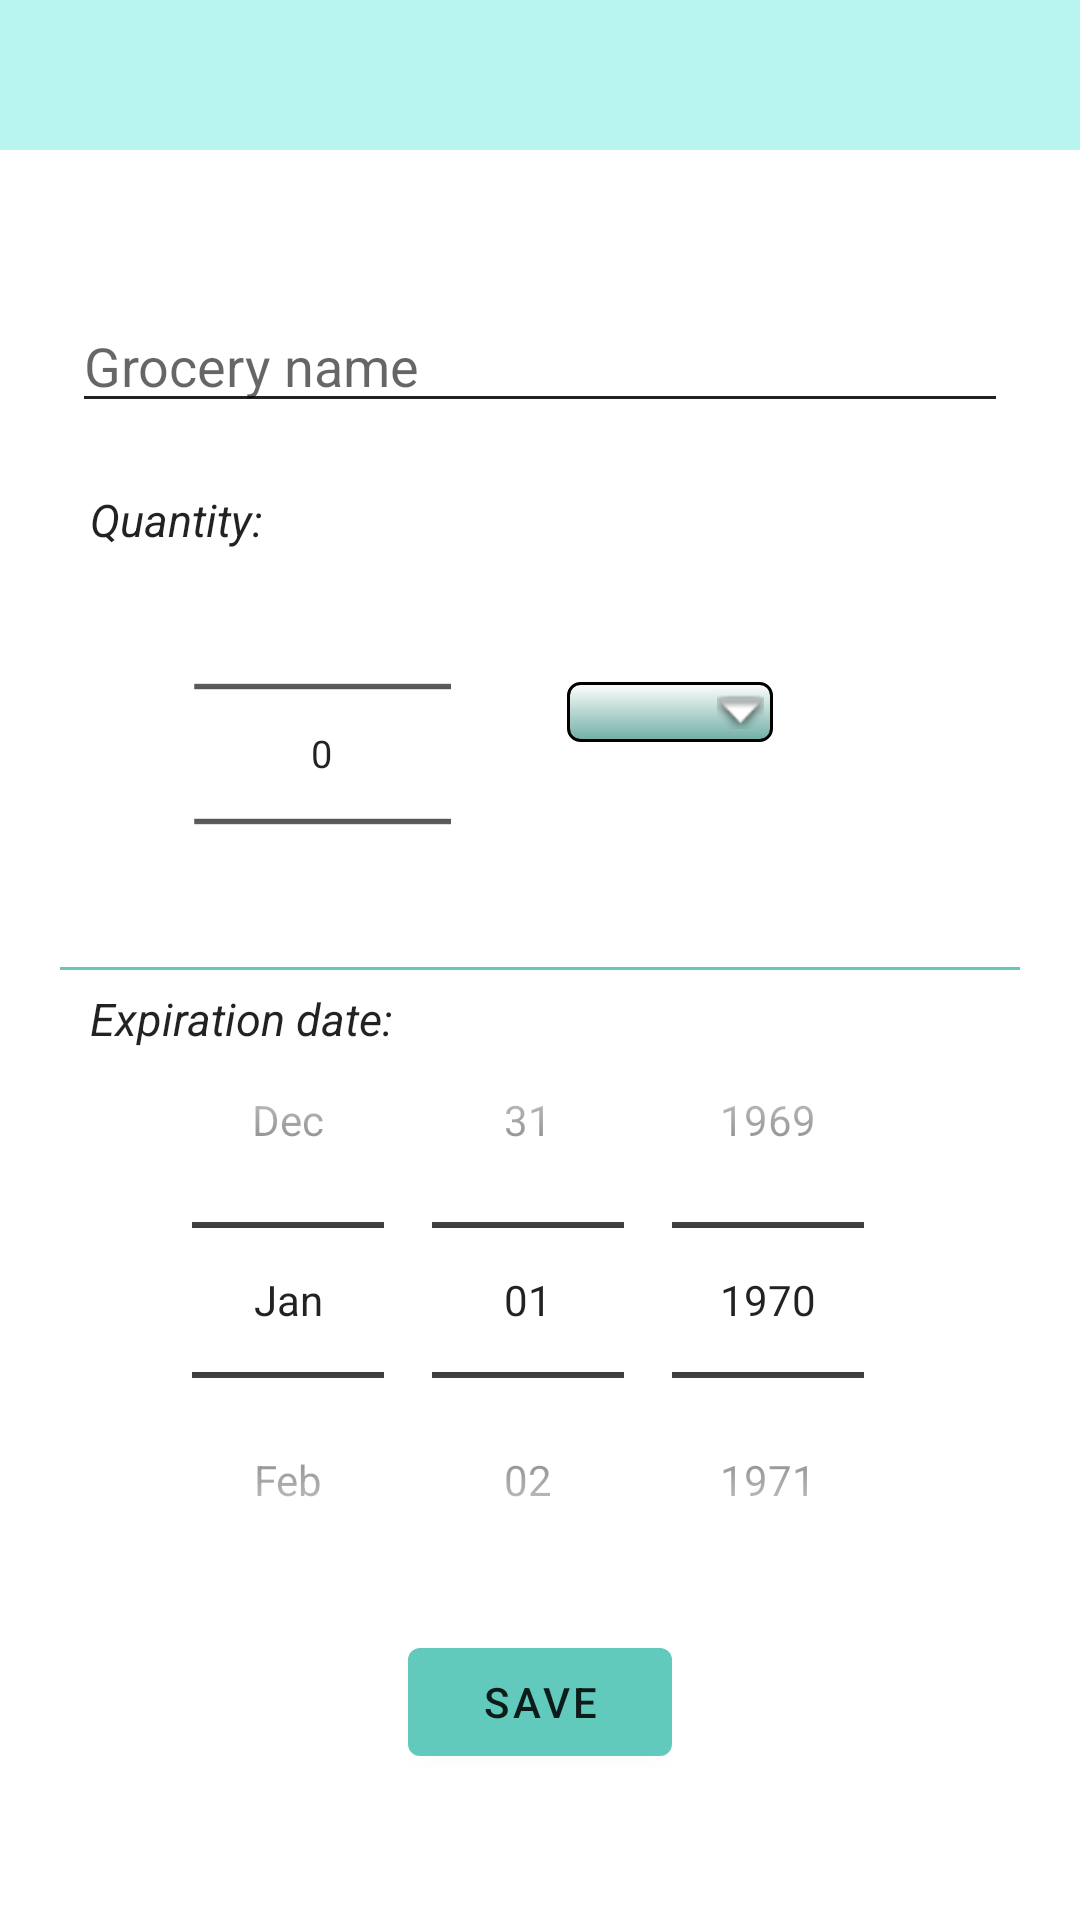

Write the Android layout XML for this screen, with the resource values it uses.
<!-- AndroidManifest.xml: application theme Theme.SmartFridge -->
<!-- res/layout/fragment_new_grocery.xml -->
<?xml version="1.0" encoding="utf-8"?>
<RelativeLayout xmlns:android="http://schemas.android.com/apk/res/android"
    xmlns:tools="http://schemas.android.com/tools"
    android:orientation="vertical"
    android:layout_width="match_parent"
    android:layout_height="wrap_content"
    android:focusable="true"
    android:focusableInTouchMode="true"
    tools:context=".NewGroceryFragment">

    <ScrollView
        android:layout_width="match_parent"
        android:layout_height="match_parent"
        android:focusable="true"
        android:focusableInTouchMode="true">

        <RelativeLayout
            android:layout_width="match_parent"
            android:layout_height="wrap_content"
            android:orientation="vertical"
            android:id="@+id/new_grocery_item_relative">

            <View
                android:layout_width="match_parent"
                android:layout_height="50dp"
                android:background="#C6A5F3EB"
                android:contentDescription="@string/app_name"
                android:scaleType="center"
                android:src="@drawable/gradient_blue_white" />


            <TextView
                android:layout_width="match_parent"
                android:layout_height="wrap_content"
                android:layout_marginTop="10dp"
                android:textSize="18sp"
                android:layout_marginLeft="10dp"
                android:textStyle="italic"
                android:id="@+id/fridge_txt">
            </TextView>
            <TextView
                android:layout_width="match_parent"
                android:layout_height="wrap_content"
                android:layout_marginTop="15dp"
                android:textSize="15sp"
                android:layout_marginLeft="10dp"
                android:textStyle="italic"
                android:layout_centerHorizontal="true"
                android:textAlignment="center"
                android:layout_below="@+id/fridge_txt"
                android:id="@+id/new_grocery_info">
            </TextView>
            <RelativeLayout
                android:layout_width="match_parent"
                android:layout_height="wrap_content"
                android:layout_marginRight="20dp"
                android:layout_marginLeft="20dp"
                android:layout_marginTop="20dp"
                android:layout_below="@+id/new_grocery_info">
                <EditText
                    android:id="@+id/new_grocery_name"
                    android:layout_width="match_parent"
                    android:layout_height="wrap_content"
                    android:layout_marginLeft="4dp"
                    android:layout_marginRight="4dp"
                    android:layout_marginBottom="10dp"
                    android:layout_marginTop="10dp"
                    android:maxLength="30"
                    android:hint="Grocery name"
                    android:ems="10"
                    android:gravity="start|top"
                    android:inputType="textMultiLine"
                    android:textColor="@color/black"/>

                <TextView
                    android:id="@+id/new_grocery_quantity"
                    android:layout_width="wrap_content"
                    android:layout_height="wrap_content"
                    android:layout_marginTop="12dp"
                    android:layout_marginLeft="10dp"
                    android:layout_marginRight="4dp"
                    android:layout_marginBottom="4dp"
                    android:layout_below="@+id/new_grocery_name"
                    android:text="Quantity:"
                    android:textSize="15sp"
                    android:textStyle="italic"
                    android:ems="10"
                    android:gravity="start|top"
                    android:textColor="@color/black"/>

                <LinearLayout
                    android:layout_width="match_parent"
                    android:layout_height="130dp"
                    android:weightSum="100"
                    android:id="@+id/linear_layout"
                    android:layout_below="@+id/new_grocery_quantity">

                    <NumberPicker
                        android:id="@+id/new_grocery_quantity_numpicker"
                        android:layout_width="wrap_content"
                        android:layout_height="wrap_content"
                        android:layout_weight="20"
                        android:layout_below="@+id/new_grocery_name"
                        android:scaleX="0.9"
                        android:scaleY="0.9"
                        android:layout_marginTop="2dp"
                        android:layout_marginLeft="40dp"
                        android:layout_marginRight="4dp"
                        android:layout_marginBottom="4dp"
                        android:gravity="start|top"
                        />

                    <Spinner
                        android:id="@+id/unit_spinner"
                        android:layout_width="wrap_content"
                        android:layout_height="wrap_content"
                        android:layout_weight="30"
                        android:layout_below="@id/new_grocery_name"
                        android:layout_toRightOf="@+id/new_grocery_item_quantity"
                        android:layout_alignParentRight="true"
                        android:layout_marginTop="40dp"
                        android:layout_marginLeft="30dp"
                        android:layout_marginRight="4dp"
                        android:layout_marginBottom="4dp"
                        android:gravity="center_vertical"
                        android:padding="10dp"
                        android:ems="10"
                        android:spinnerMode="dropdown"
                        android:textColor = "#FFFFFF"
                        style="@style/Theme.SmartFridge.Spinner"
                        />
                </LinearLayout>

                <View
                    android:id="@+id/divider"
                    android:layout_width="match_parent"
                    android:layout_height="1dp"
                    android:layout_below="@+id/linear_layout"
                    android:layout_marginTop="5dp"
                    android:background="@color/tirkiz"
                    />
                <TextView
                    android:id="@+id/new_grocery_exp_date"
                    android:layout_width="match_parent"
                    android:layout_height="wrap_content"
                    android:layout_below="@id/linear_layout"
                    android:layout_marginTop="12dp"
                    android:layout_marginLeft="10dp"
                    android:layout_marginRight="4dp"
                    android:layout_marginBottom="4dp"
                    android:text="Expiration date:"
                    android:textSize="15sp"
                    android:textStyle="italic"
                    android:ems="10"
                    android:gravity="start|top"
                    android:textColor="@color/black"
                    />

                <DatePicker
                    android:id="@+id/new_grocery_exp_date_datepicker"
                    android:layout_width="match_parent"
                    android:layout_height="wrap_content"
                    android:calendarViewShown="false"
                    android:datePickerMode="spinner"
                    android:layout_below="@id/linear_layout"
                    android:layout_marginTop="10dp"
                    android:layout_marginLeft="4dp"
                    android:layout_marginRight="4dp"
                    android:layout_marginBottom="4dp"
                    />
                <Button
                    android:layout_width="wrap_content"
                    android:layout_height="wrap_content"
                    android:text="SAVE"
                    android:layout_below="@id/new_grocery_exp_date_datepicker"
                    android:id="@+id/new_grocery_btn_create"
                    android:layout_centerHorizontal="true"
                    >
                </Button>
            </RelativeLayout>
        </RelativeLayout>
    </ScrollView>

</RelativeLayout>
<!-- resources referenced by this layout -->
<resources>
  <color name="black">#DD000000</color>
  <color name="tirkiz">#62cabc</color>
  <!-- drawable gradient_blue_white (drawable) -->
  <shape xmlns:android="http://schemas.android.com/apk/res/android"
      android:shape="rectangle">
      <gradient
          android:angle="135"
          android:startColor="@color/white"
          android:endColor="#62cabc"
          android:type ="linear" />
  </shape>
  <string name="app_name">SmartFridge</string>
  <style name="Theme.SmartFridge.Spinner" parent="Widget.AppCompat.DropDownItem.Spinner">
          <item name="android:background">@drawable/gradient_spinner</item>"&gt;
      </style>
  <style name="Theme.SmartFridge" parent="Theme.MaterialComponents.Light">
          
          
          <item name="colorPrimary">@color/tirkiz</item>
          <item name="colorPrimaryVariant">@color/blueish</item>
          <item name="colorOnPrimary">@color/black</item>
  
          <item name="android:textColorPrimary">@color/black</item>
          <item name="android:textColorPrimaryDisableOnly">@color/black</item>
          <item name="android:textColorSecondary">@color/black</item>
  
          
          <item name="android:statusBarColor" tools:targetApi="l">@color/black</item>
          
  
  </style>
  <color name="white">#FFFFFFFF</color>
  <!-- drawable gradient_spinner (drawable) -->
  <?xml version="1.0" encoding="utf-8"?>
  <selector xmlns:android="http://schemas.android.com/apk/res/android">
  
      <item><layer-list>
          <item><shape>
              <gradient android:angle="90" android:endColor="@color/white" android:startColor="#D04F9C91" android:type="linear" />
  
              <stroke android:width="1dp" android:color="#000000" />
  
              <corners android:radius="4dp" />
  
              <padding android:bottom="3dp" android:left="3dp" android:right="3dp" android:top="3dp" />
          </shape></item>
          <item ><bitmap android:gravity="center_vertical|right" android:src="@android:drawable/arrow_down_float" />
          </item>
      </layer-list></item>
  
  </selector>
  <color name="blueish">#00c4c4</color>
</resources>
